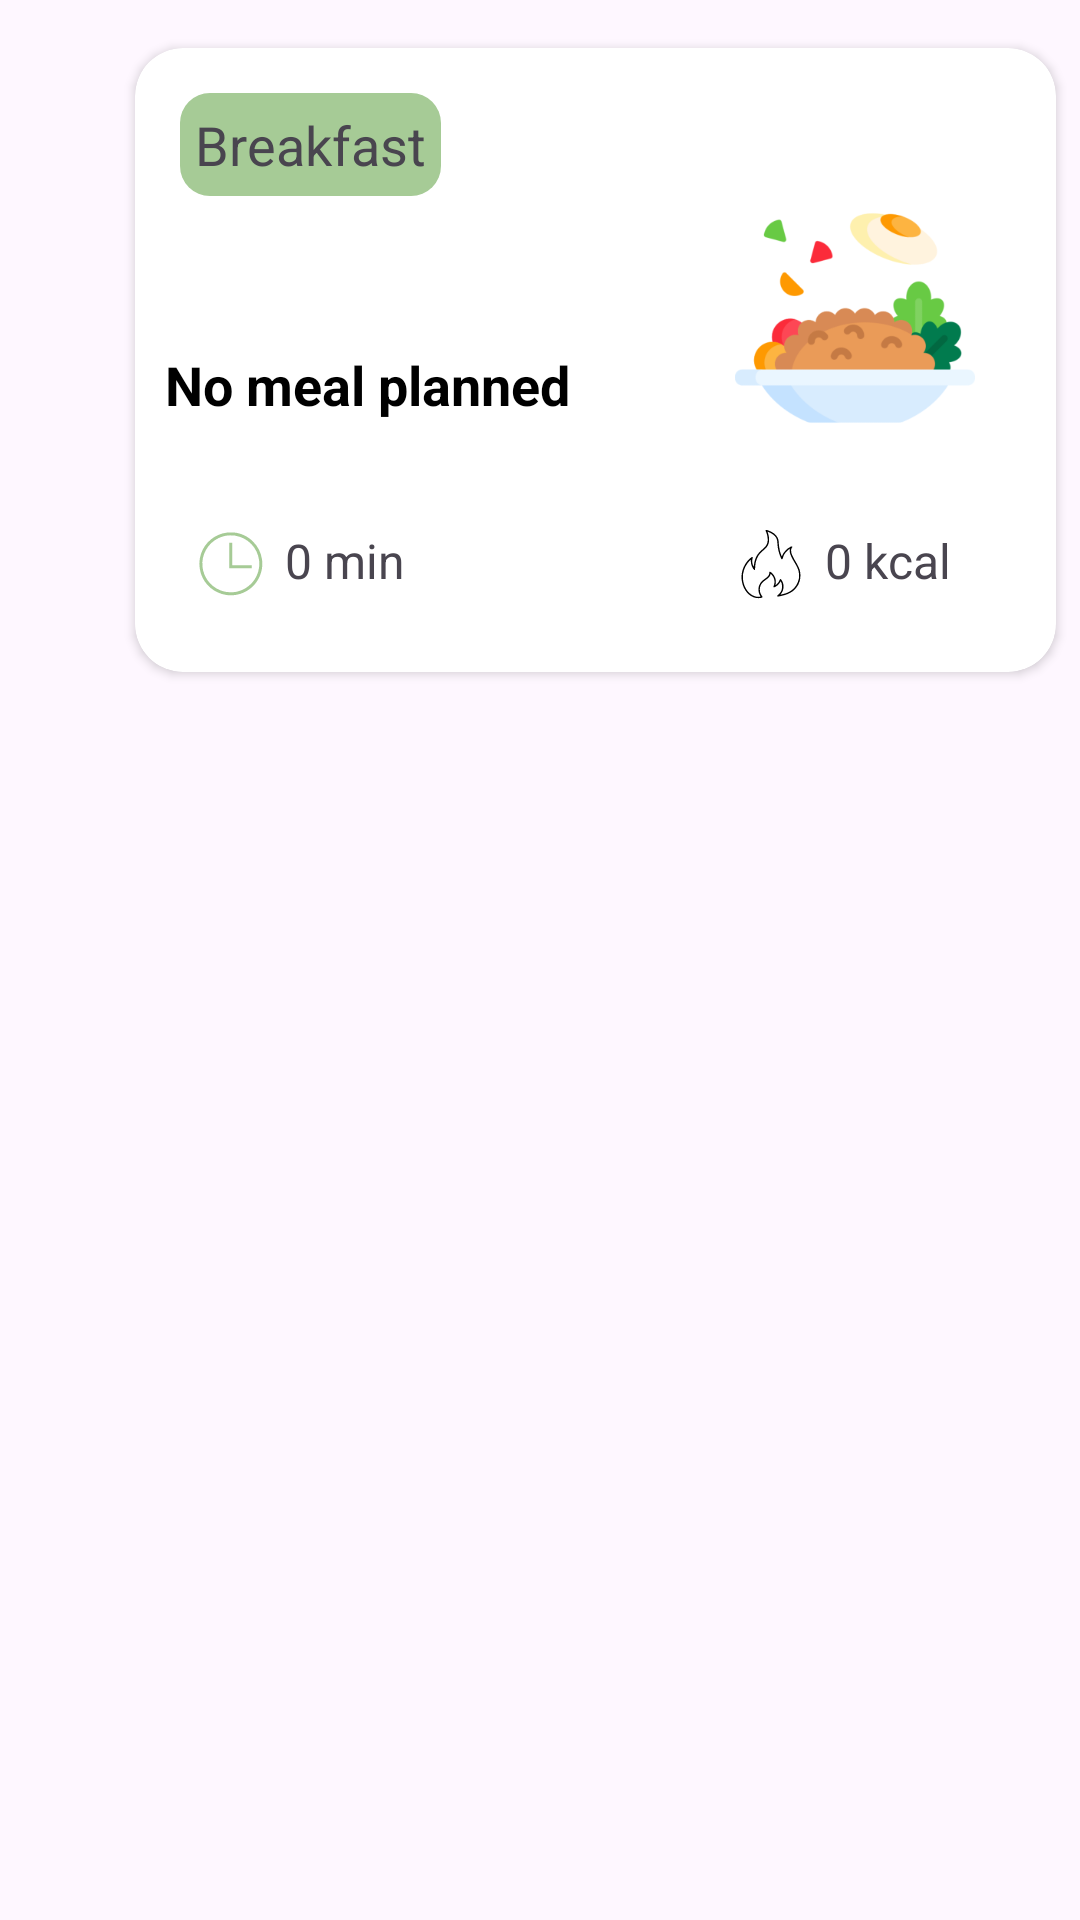

This screen was rendered from an Android layout file. Write that file and the resources it references.
<!-- AndroidManifest.xml: application theme Theme.GFaim -->
<!-- res/layout/meal_card.xml -->
<?xml version="1.0" encoding="utf-8"?>
<androidx.constraintlayout.widget.ConstraintLayout xmlns:android="http://schemas.android.com/apk/res/android"
    xmlns:app="http://schemas.android.com/apk/res-auto"
    android:layout_width="match_parent"
    android:layout_height="match_parent">

    <androidx.cardview.widget.CardView
        android:id="@+id/cardView"
        android:layout_width="307dp"
        android:layout_height="208dp"
        android:layout_marginStart="50dp"
        android:layout_marginTop="16dp"
        android:layout_marginEnd="50dp"
        app:cardCornerRadius="16dp"
        app:layout_constraintEnd_toEndOf="parent"
        app:layout_constraintHorizontal_bias="0.109"
        app:layout_constraintStart_toStartOf="parent"
        app:layout_constraintTop_toTopOf="parent">

        <TextView
            android:id="@+id/textTitle"
            android:layout_width="wrap_content"
            android:layout_height="wrap_content"
            android:layout_marginStart="15dp"
            android:layout_marginTop="15dp"
            android:layout_marginBottom="20dp"
            android:background="@drawable/rounded_background"
            android:paddingHorizontal="5dp"
            android:paddingVertical="5dp"
            android:text="@string/breakfast"
            android:textSize="18sp" />

        <TextView
            android:id="@+id/cardText"
            android:layout_width="wrap_content"
            android:layout_height="wrap_content"
            android:layout_marginStart="10dp"
            android:layout_marginTop="100dp"
            android:text="@string/no_meal_planned"
            android:textColor="@color/black"
            android:textSize="18sp"
            android:textStyle="bold"
            app:layout_constraintBottom_toBottomOf="parent"
            app:layout_constraintStart_toStartOf="parent"
            app:layout_constraintTop_toBottomOf="@id/textTitle"
            app:layout_constraintTop_toTopOf="parent" />

        <ImageView
            android:id="@+id/cardImage"
            android:layout_width="80dp"
            android:layout_height="80dp"
            android:layout_marginStart="200dp"
            android:layout_marginTop="50dp"
            android:contentDescription="@null"
            android:src="@drawable/dinner"
            app:layout_constraintBottom_toBottomOf="parent"
            app:layout_constraintEnd_toEndOf="parent"
            app:layout_constraintTop_toTopOf="parent" />

        <ImageView
            android:id="@+id/timeIcon"
            android:layout_width="24dp"
            android:layout_height="24dp"
            android:layout_marginStart="20dp"
            android:layout_marginTop="160dp"
            android:contentDescription="@null"
            android:src="@drawable/ic_clock" />

        <TextView
            android:id="@+id/timeText"
            android:layout_width="wrap_content"
            android:layout_height="wrap_content"
            android:layout_marginStart="50dp"
            android:layout_marginTop="160dp"
            android:text="0 min"
            android:textSize="16sp" />

        <ImageView
            android:id="@+id/caloriesIcon"
            android:layout_width="24dp"
            android:layout_height="24dp"
            android:layout_marginStart="200dp"
            android:layout_marginTop="160dp"
            android:contentDescription="@null"
            android:src="@drawable/ic_calorie" />

        <TextView
            android:id="@+id/caloriesText"
            android:layout_width="wrap_content"
            android:layout_height="wrap_content"
            android:layout_marginStart="230dp"
            android:layout_marginTop="160dp"
            android:text="0 kcal"
            android:textSize="16sp" />
    </androidx.cardview.widget.CardView>

    <LinearLayout
        android:id="@+id/add_snack"
        android:layout_width="wrap_content"
        android:layout_height="wrap_content"
        android:layout_marginStart="56dp"
        android:layout_marginTop="16dp"
        android:background="?attr/selectableItemBackground"
        android:clickable="true"
        android:focusable="true"
        android:gravity="center_vertical"
        android:orientation="horizontal"
        android:padding="8dp"
        app:layout_constraintStart_toStartOf="parent"
        app:layout_constraintTop_toBottomOf="@id/cardView">

        <ImageView
            android:visibility="gone"

            android:id="@+id/snack_image"
            android:layout_width="24dp"
            android:layout_height="24dp"
            android:layout_gravity="center_vertical"
            android:contentDescription="@null"
            android:src="@drawable/ic_add_green" />

        <TextView
            android:visibility="gone"

            android:id="@+id/snack_text"
            android:layout_width="wrap_content"
            android:layout_height="wrap_content"
            android:layout_gravity="center_vertical"
            android:layout_marginStart="8dp"
            android:text="Add a snack"
            android:textSize="18sp" />
    </LinearLayout>
</androidx.constraintlayout.widget.ConstraintLayout>
<!-- resources referenced by this layout -->
<resources>
  <color name="black">#FF000000</color>
  <!-- drawable dinner: png bitmap (drawable, 20347 bytes) -->
  <!-- drawable ic_add_green (drawable) -->
  <vector xmlns:android="http://schemas.android.com/apk/res/android"
      android:width="41dp"
      android:height="39dp"
      android:viewportWidth="41"
      android:viewportHeight="39">
    <path
        android:pathData="M4,15.5a16.5,15.5 0,1 0,33 0a16.5,15.5 0,1 0,-33 0z"
        android:fillColor="#A6CB96"/>
    <path
        android:pathData="M19.714,16.238H15V14.762H19.714V10.333H21.286V14.762H26V16.238H21.286V20.667H19.714V16.238Z"
        android:fillColor="#ffffff"/>
  </vector>
  <!-- drawable ic_calorie: vector/xml drawable (drawable, 2948 chars, omitted) -->
  <!-- drawable ic_clock (drawable) -->
  <vector xmlns:android="http://schemas.android.com/apk/res/android"
      android:width="512dp"
      android:height="512dp"
      android:viewportWidth="512"
      android:viewportHeight="512">
    <path
        android:pathData="M227,32.5c-85.7,10.7 -158.1,70.3 -185,152.5 -15,45.8 -14.8,94.8 0.6,141.1 26.6,79.9 95.6,137.3 180.9,150.5 15.1,2.3 45.9,2.3 62,-0 99.6,-14.3 176.3,-91.1 191.1,-191.1 2.3,-16 2.3,-46.7 0,-62 -7.8,-50.5 -28.5,-91.5 -64,-127.1 -36.6,-36.7 -82.5,-58.8 -133.8,-64.3 -12.8,-1.4 -38.7,-1.2 -51.8,0.4zM286,54.5c90.6,15.1 158.7,85.7 169.9,176.5 1.6,12.2 1.3,37.1 -0.4,50.3 -10.7,81.9 -70.9,149.4 -151.4,169.8 -18.6,4.7 -32.8,6.2 -55.1,5.6 -26.7,-0.7 -45.2,-4.3 -68,-13.3 -71.4,-28.2 -120.2,-92.9 -128,-169.3 -8.4,-83.1 37.4,-164.9 112.5,-201.1 23.3,-11.2 43.7,-17.1 69,-20 11.1,-1.2 40.1,-0.4 51.5,1.5z"
        android:fillColor="@color/greenBtn"
        android:strokeColor="#00000000"/>
    <path
        android:pathData="M244,196l0,91 80,-0 80,-0 0,-11 0,-11 -69.5,-0 -69.5,-0 0,-80 0,-80 -10.5,-0 -10.5,-0 0,91z"
        android:fillColor="@color/greenBtn"
        android:strokeColor="#00000000"/>
  </vector>
  <!-- drawable rounded_background (drawable) -->
  <?xml version="1.0" encoding="utf-8"?>
  <shape xmlns:android="http://schemas.android.com/apk/res/android">
      <solid android:color="@color/greenBtn" />
      <corners android:radius="10dp" />
  </shape>
  <string name="breakfast">Breakfast</string>
  <string name="no_meal_planned">No meal planned</string>
  <style name="Theme.GFaim" parent="Base.Theme.GFaim" />
  <color name="greenBtn">#A6CB96</color>
  <style name="Base.Theme.GFaim" parent="Theme.Material3.DayNight.NoActionBar" />
</resources>
